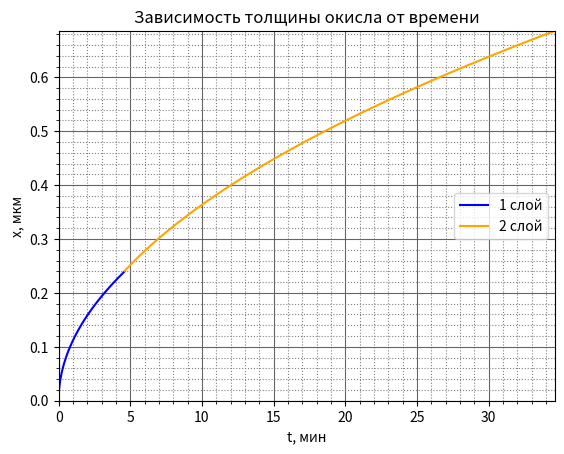

Python code for this plot:
# Для рассчетов и построения графика необходимы дополнительные библиотеки, импортируем их:

import numpy as np
import matplotlib.pyplot as plt
import matplotlib.ticker as ticker

# Исходные данные (вариант 17):

# Подложка - Si <100>
#Окисление в H20
x1 = 0.1*2.4 # мкм - толщина 1го слоя
C1 = 10E+15 # см^-3
C2 = 6E+18 # см^-3
T = 1150 + 273 # К
P = 1.5 # атм
t2 = 30 # мин
A0_par = 7
EA_par = 0.78
A0_lin = 2.96E+6
EA_lin = 2.05
k = 8.617E-5 # Константа Больцмана, эВ

# Точноть расчетов:

n = 1E+3
dt2 = t2/n # мин - шаг по времени для 2-го слоя

# Вводим необходимые для расчетов функции:

def Eg(T):
    return 1.17-4.73E-4 * T**2 / (T + 636)

def ni(T):
    Nc = 6.2E+15 * T**1.5
    Nv = 3.5E+15 * T**1.5
    return (Nc * Nv) ** 0.5 * np.exp(-Eg(T) / (2 * k * T))

def K0(A0, EA, T):
    return A0 * np.exp(-EA/k/T)

# Расчет линейного коэффициента:

def B_A(K0, C, T):
    K = K0 / 1.68 # Зависимость коэффициента от ориентации подложки
    K = K * 0.85 * P # Зависимость коэффициента от давления
    YL = 2620 * np.exp(-1.1 / k / T)
    Ei = Eg(T) / 2 - k * T / 4
    C_minus = np.exp((Ei + 0.57 - Eg(T))/(k*T))
    C_2minus = np.exp((2 * Ei + 1.25 - 3 * Eg(T))/(k * T))
    C_plus = np.exp((0.35 - Ei)/(k * T))
    Vn = (1 + C_plus*(ni(T)/C) + C_minus*(C/ni(T)) + C_2minus*(C/ni(T))**2)/(1 + C_plus + C_minus + C_2minus)
    return K*(1 + YL*(Vn - 1))

# Расчет параболического коэффициента:

def B(K0, T, C):
    Yp = 9.63E-16*np.exp(2.83/k/T)
    return K0*(1 + Yp*C**0.22)

# Расчет толщины окисла:

def x(dt, xi, B, B_A):
    A = B/B_A
    tau = (xi**2 + A*xi)/B
    return A/2*((1 + (dt + tau)/(A**2/4/B))**0.5 - 1)

# Расчитываем окисление первого слоя:

B1 = B(K0(A0_par, EA_par, T), T, C1)
B_A1 = B_A(K0(A0_lin, EA_lin, T), T, C1)
A1 = B1/B_A1

# Для построения графика определим время, за которое протекает окисление 1-го слоя:

t1 = (A1**2)/4/B1*((1 + 2*x1/A1)**2 - 1)

dt1 = t1/n # мин - шаг по времени для 1-го слоя

# Создаем пустые массивы, в которые будут последовательно добавляться данные для постоения графиков:

t1_list = []
t2_list = []
x1_list = []
x2_list = []

# Задаем начальную толщину окисла:

xi = 0

# Расчет точек для графика:

for t in np.arange(0, t1, dt1): 
    t1_list.append(t) 
    xi = x(dt1, xi, B1, B_A1)
    x1_list.append(xi)

# Расчитываем окисление второго слоя:

B2 = B(K0(A0_par, EA_par, T), T, C2)
B_A2 = B_A(K0(A0_lin, EA_lin, T), T, C2)

for t in np.arange(0, t2, dt2):
    t2_list.append(t1 + t)
    xi = (x(dt2, xi, B2, B_A2))
    x2_list.append(xi)
    
# Объявим форму для рисования и оси:
fig, axes = plt.subplots()
        
# Добавим на график зависимости для окисления обоих слоев:
axes.plot(t1_list, x1_list, color='blue', label='1 слой')
axes.plot(t2_list, x2_list, color='orange', label='2 слой')

# Ограничим оси в нужном диапозоне:
axes.set_xlim(0, t1 + t2)
axes.set_ylim(0, x2_list[-1])

# Добавим название для графика и осей:
plt.title('Зависимость толщины окисла от времени',)
plt.xlabel('t, мин')
plt.ylabel('х, мкм')
plt.legend(loc=5)

# Добавление дополнительной ссетки:
axes.grid(which='major', color = '#666666')
axes.minorticks_on()
axes.grid(which='minor', color = 'gray', linestyle = ':')

# Выведем график на экран:
plt.show()